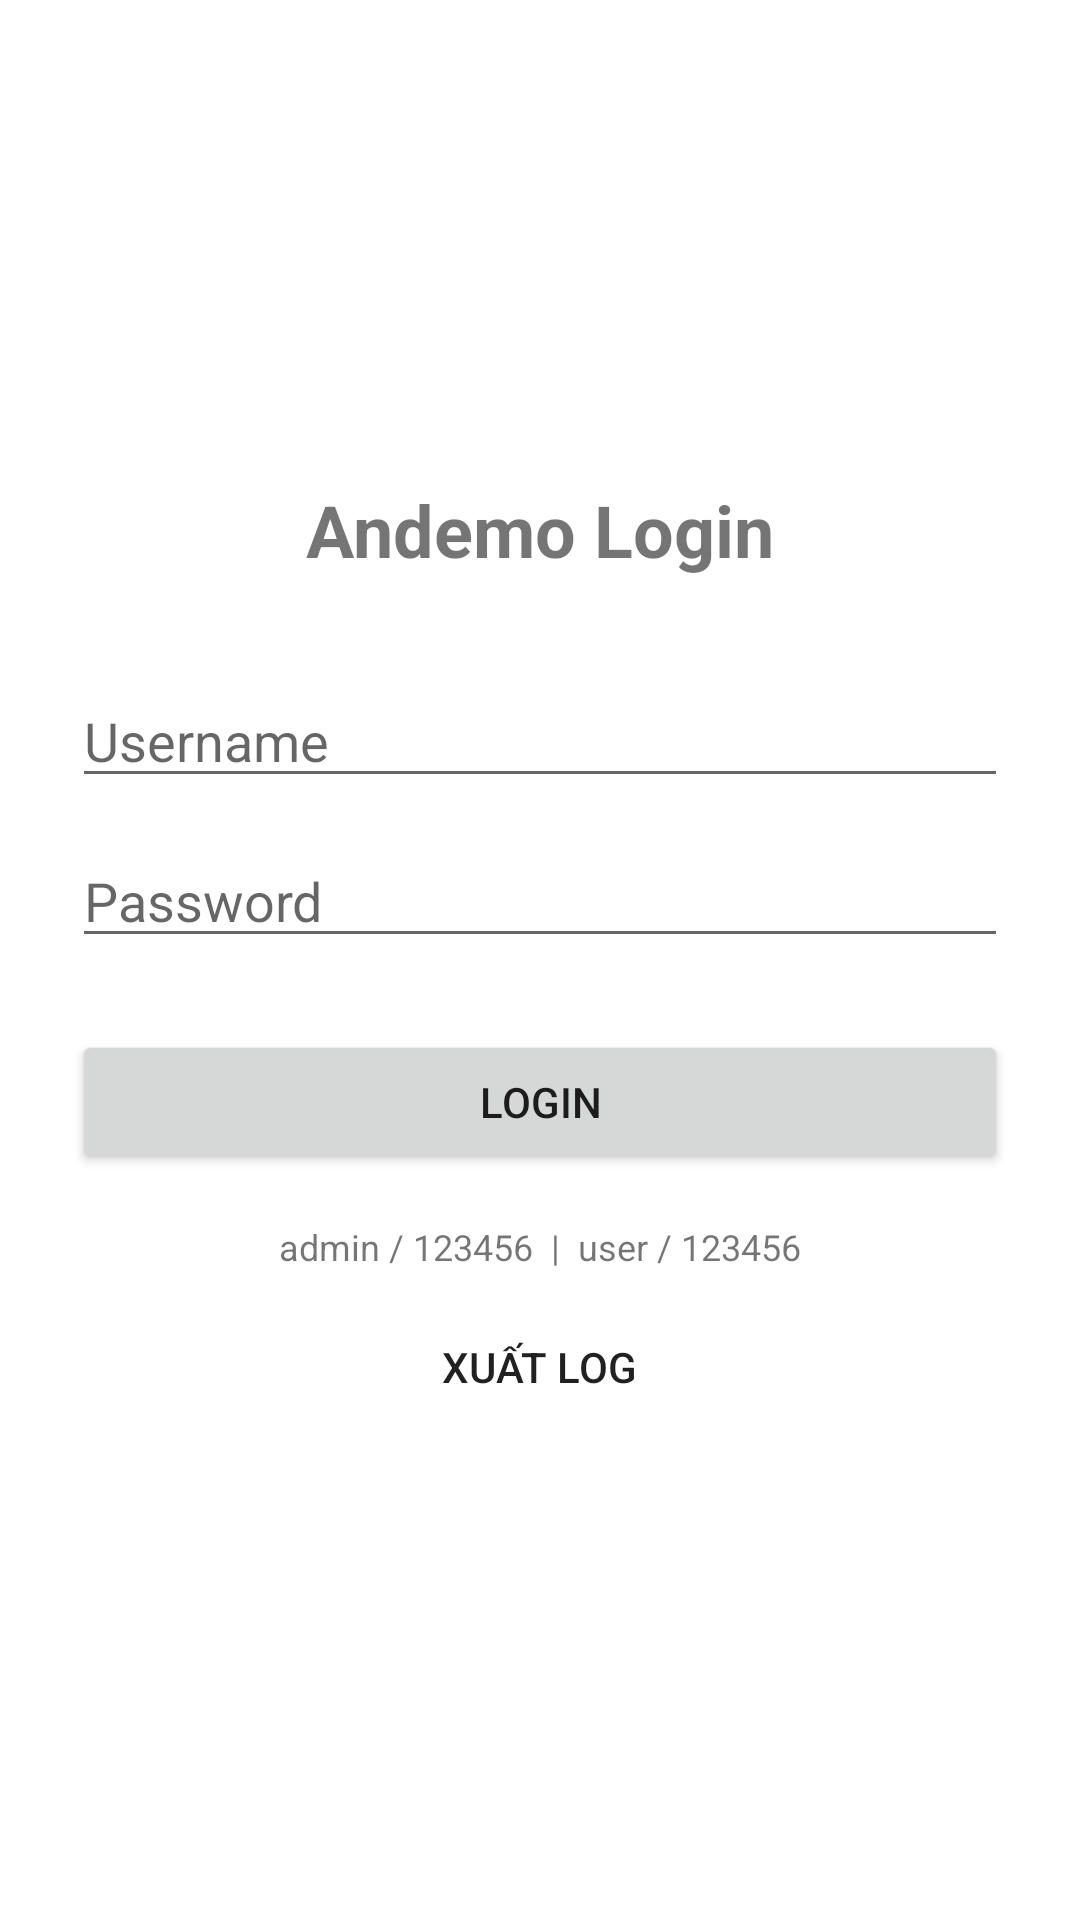

Layout XML and referenced resources for this Android screen:
<!-- AndroidManifest.xml: application theme Theme.Andemo -->
<!-- res/layout/activity_login.xml -->
<?xml version="1.0" encoding="utf-8"?>
<LinearLayout xmlns:android="http://schemas.android.com/apk/res/android"
    android:layout_width="match_parent"
    android:layout_height="match_parent"
    android:orientation="vertical"
    android:padding="24dp"
    android:gravity="center">

    <TextView
        android:layout_width="wrap_content"
        android:layout_height="wrap_content"
        android:text="Andemo Login"
        android:textSize="24sp"
        android:textStyle="bold"
        android:layout_marginBottom="32dp" />

    <EditText
        android:id="@+id/edtUsername"
        android:layout_width="match_parent"
        android:layout_height="wrap_content"
        android:hint="Username"
        android:inputType="text"
        android:layout_marginBottom="12dp" />

    <EditText
        android:id="@+id/edtPassword"
        android:layout_width="match_parent"
        android:layout_height="wrap_content"
        android:hint="Password"
        android:inputType="textPassword"
        android:layout_marginBottom="24dp" />

    <Button
        android:id="@+id/btnLogin"
        android:layout_width="match_parent"
        android:layout_height="wrap_content"
        android:text="Login" />

    <TextView
        android:layout_width="wrap_content"
        android:layout_height="wrap_content"
        android:text="admin / 123456  |  user / 123456"
        android:textSize="12sp"
        android:layout_marginTop="16dp" />

    
    <Button
        android:id="@+id/btnExportLog"
        style="?android:attr/borderlessButtonStyle"
        android:layout_width="wrap_content"
        android:layout_height="wrap_content"
        android:layout_gravity="center_horizontal"
        android:text="Xuất log"
        android:layout_marginTop="8dp" />
</LinearLayout>
<!-- resources referenced by this layout -->
<resources>
  <style name="Theme.Andemo" parent="Theme.MaterialComponents.DayNight.DarkActionBar">
          <item name="colorPrimary">@color/purple_500</item>
          <item name="colorPrimaryVariant">@color/purple_700</item>
          <item name="colorOnPrimary">@color/white</item>
      </style>
  <!-- not gathered from this repository: default colours our renderer supplied (Android Studio template values) -->
  <color name="purple_500">#FF6200EE</color>
  <color name="purple_700">#FF3700B3</color>
  <color name="white">#FFFFFFFF</color>
</resources>
